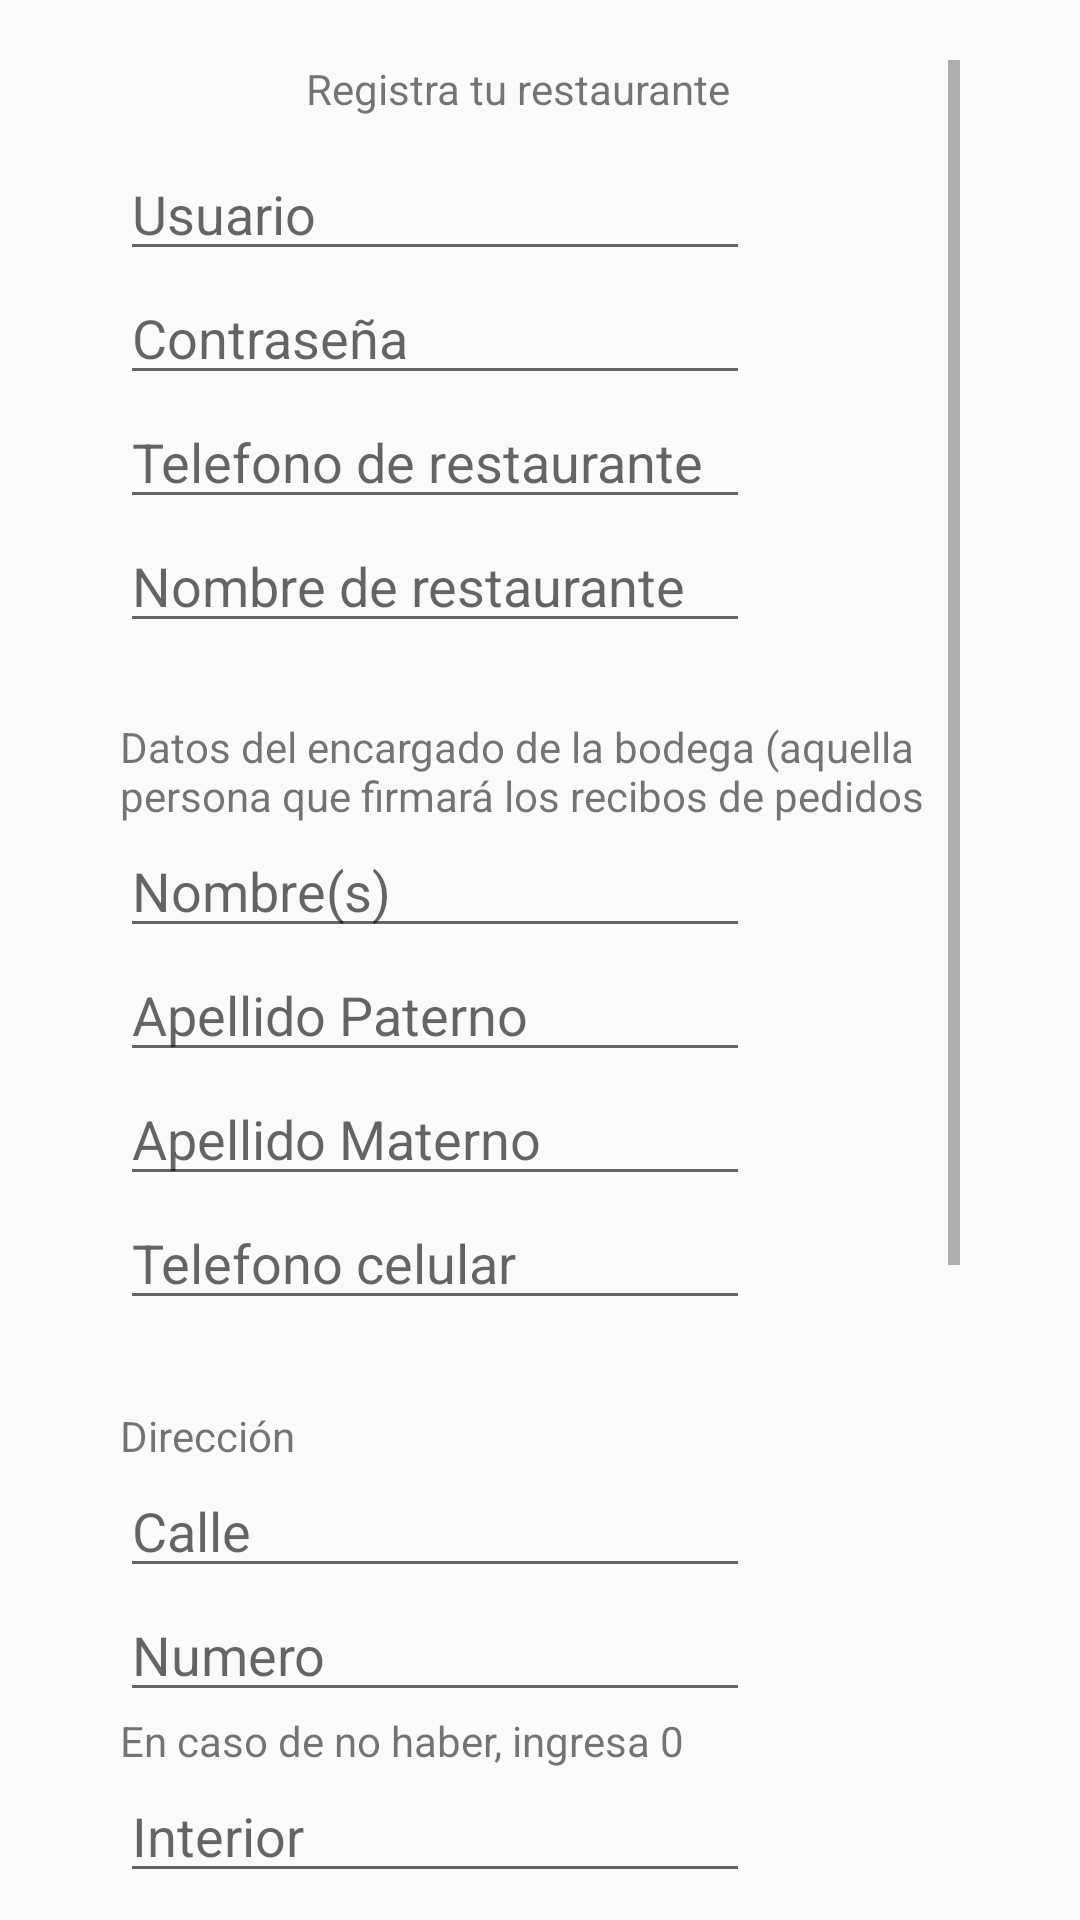

The Android layout XML behind this screen, and the referenced resources:
<!-- AndroidManifest.xml: application theme AppTheme.NoActionBar -->
<!-- res/layout/activity_regr.xml -->
<?xml version="1.0" encoding="utf-8"?>
<RelativeLayout xmlns:android="http://schemas.android.com/apk/res/android"
    xmlns:tools="http://schemas.android.com/tools"
    android:id="@+id/activity_regr"
    android:layout_width="match_parent"
    android:layout_height="match_parent"
    android:paddingLeft="40dp"
    android:paddingRight="40dp"
    android:paddingTop="20dp"
    tools:context="com.example.sofia.gestipro1.regr">


    <ScrollView
        android:layout_width="match_parent"
        android:layout_height="match_parent"
        android:layout_alignParentTop="true">


        <LinearLayout
            android:layout_width="wrap_content"
            android:layout_height="wrap_content"
            android:orientation="vertical"
            android:weightSum="1">

            <TextView
                android:text="Registra tu restaurante"
                android:layout_width="match_parent"
                android:layout_height="wrap_content"
                android:id="@+id/textView5"
                android:layout_marginLeft="62dp"
                android:layout_marginStart="62dp"
                android:layout_alignParentBottom="true"
                android:layout_alignParentLeft="true"
                android:layout_alignParentStart="true" />

            <EditText
                android:layout_width="wrap_content"
                android:layout_height="wrap_content"
                android:inputType="textPersonName"
                android:paddingTop="20dp"
                android:ems="10"
                android:id="@+id/usuario"
                android:hint="Usuario" />

            <EditText
                android:layout_width="wrap_content"
                android:layout_height="wrap_content"
                android:inputType="textPassword"
                android:ems="10"
                android:hint="Contraseña"
                android:id="@+id/contrasena" />

            <EditText
                android:layout_width="wrap_content"
                android:layout_height="wrap_content"
                android:inputType="number"
                android:ems="10"
                android:id="@+id/tel"
                android:hint="Telefono de restaurante" />

            <EditText
                android:layout_width="wrap_content"
                android:layout_height="wrap_content"
                android:inputType="textPersonName"
                android:ems="10"
                android:id="@+id/cxe"
                android:hint="Nombre de restaurante" />

            <TextView
                android:text="Datos del encargado de la bodega (aquella persona que firmará los recibos de pedidos"
                android:layout_width="match_parent"
                android:layout_height="wrap_content"
                android:layout_marginTop="25dp"
                android:layout_weight="0.08" />
            <EditText
                android:layout_width="wrap_content"
                android:layout_height="wrap_content"
                android:inputType="textPersonName"
                android:ems="10"
                android:id="@+id/producto"
                android:hint="Nombre(s)" />

            <EditText
                android:layout_width="wrap_content"
                android:layout_height="wrap_content"
                android:inputType="textPersonName"
                android:ems="10"
                android:id="@+id/ap"
                android:hint="Apellido Paterno" />

            <EditText
                android:layout_width="wrap_content"
                android:layout_height="wrap_content"
                android:inputType="textPersonName"
                android:ems="10"
                android:hint="Apellido Materno"
                android:id="@+id/am" />

            <EditText
                android:layout_width="wrap_content"
                android:layout_height="wrap_content"
                android:inputType="number"
                android:ems="10"
                android:id="@+id/cel"
                android:layout_marginBottom="17dp"
                android:hint="Telefono celular" />

            <TextView
                android:text="Dirección"
                android:layout_width="wrap_content"
                android:layout_height="wrap_content"
                android:layout_marginTop="12dp" />
            <EditText
                android:layout_width="wrap_content"
                android:layout_height="wrap_content"
                android:inputType="textPersonName"
                android:ems="10"
                android:id="@+id/calle"
                android:hint="Calle" />

            <EditText
                android:layout_width="wrap_content"
                android:layout_height="wrap_content"
                android:inputType="number"
                android:hint="Numero"
                android:id="@+id/numero"
                android:ems="10"/>
            <TextView
                android:text="En caso de no haber, ingresa 0"
                android:layout_width="match_parent"
                android:layout_height="wrap_content"
                android:id="@+id/textView130"
                android:layout_alignParentBottom="true"
                android:layout_alignParentLeft="true"
                android:layout_alignParentStart="true" />
            <EditText
                android:layout_width="wrap_content"
                android:layout_height="wrap_content"
                android:inputType="number"
                android:hint="Interior "
                android:ems="10"
                android:id="@+id/interior" />

            <EditText
                android:layout_width="wrap_content"
                android:layout_height="wrap_content"
                android:inputType="textPersonName"
                android:hint="Entre calle"
                android:ems="10"
                android:id="@+id/ec"/>

            <EditText
                android:layout_width="wrap_content"
                android:layout_height="wrap_content"
                android:inputType="textPersonName"
                android:hint="Y calle"
                android:ems="10"
                android:id="@+id/yc" />

            <EditText
                android:layout_width="wrap_content"
                android:layout_height="wrap_content"
                android:inputType="textPersonName"
                android:hint="Colonia"
                android:ems="10"
                android:id="@+id/colonia" />

            <EditText
                android:layout_width="wrap_content"
                android:layout_height="wrap_content"
                android:inputType="number"
                android:hint="CP"
                android:ems="10"
                android:id="@+id/cp" />

            <EditText
                android:layout_width="wrap_content"
                android:layout_height="wrap_content"
                android:inputType="textPersonName"
                android:hint="Ciudad"
                android:ems="10"
                android:id="@+id/ciudad"
                android:layout_marginTop="25dp" />

            <EditText
                android:layout_width="wrap_content"
                android:layout_height="wrap_content"
                android:inputType="textPersonName"
                android:hint="Pais"
                android:ems="10"
                android:id="@+id/pais" />

            <Button
                android:text="Registrarme"
                android:layout_width="289dp"
                android:layout_height="wrap_content"
                android:id="@+id/breg"
                android:background="@android:color/holo_orange_light"
                android:layout_marginTop="25dp"
                android:layout_weight="0.14" />
        </LinearLayout>
    </ScrollView>

</RelativeLayout>
<!-- resources referenced by this layout -->
<resources>
  <style name="AppTheme.NoActionBar">
          <item name="windowActionBar">false</item>
          <item name="windowNoTitle">true</item>
      </style>
</resources>
